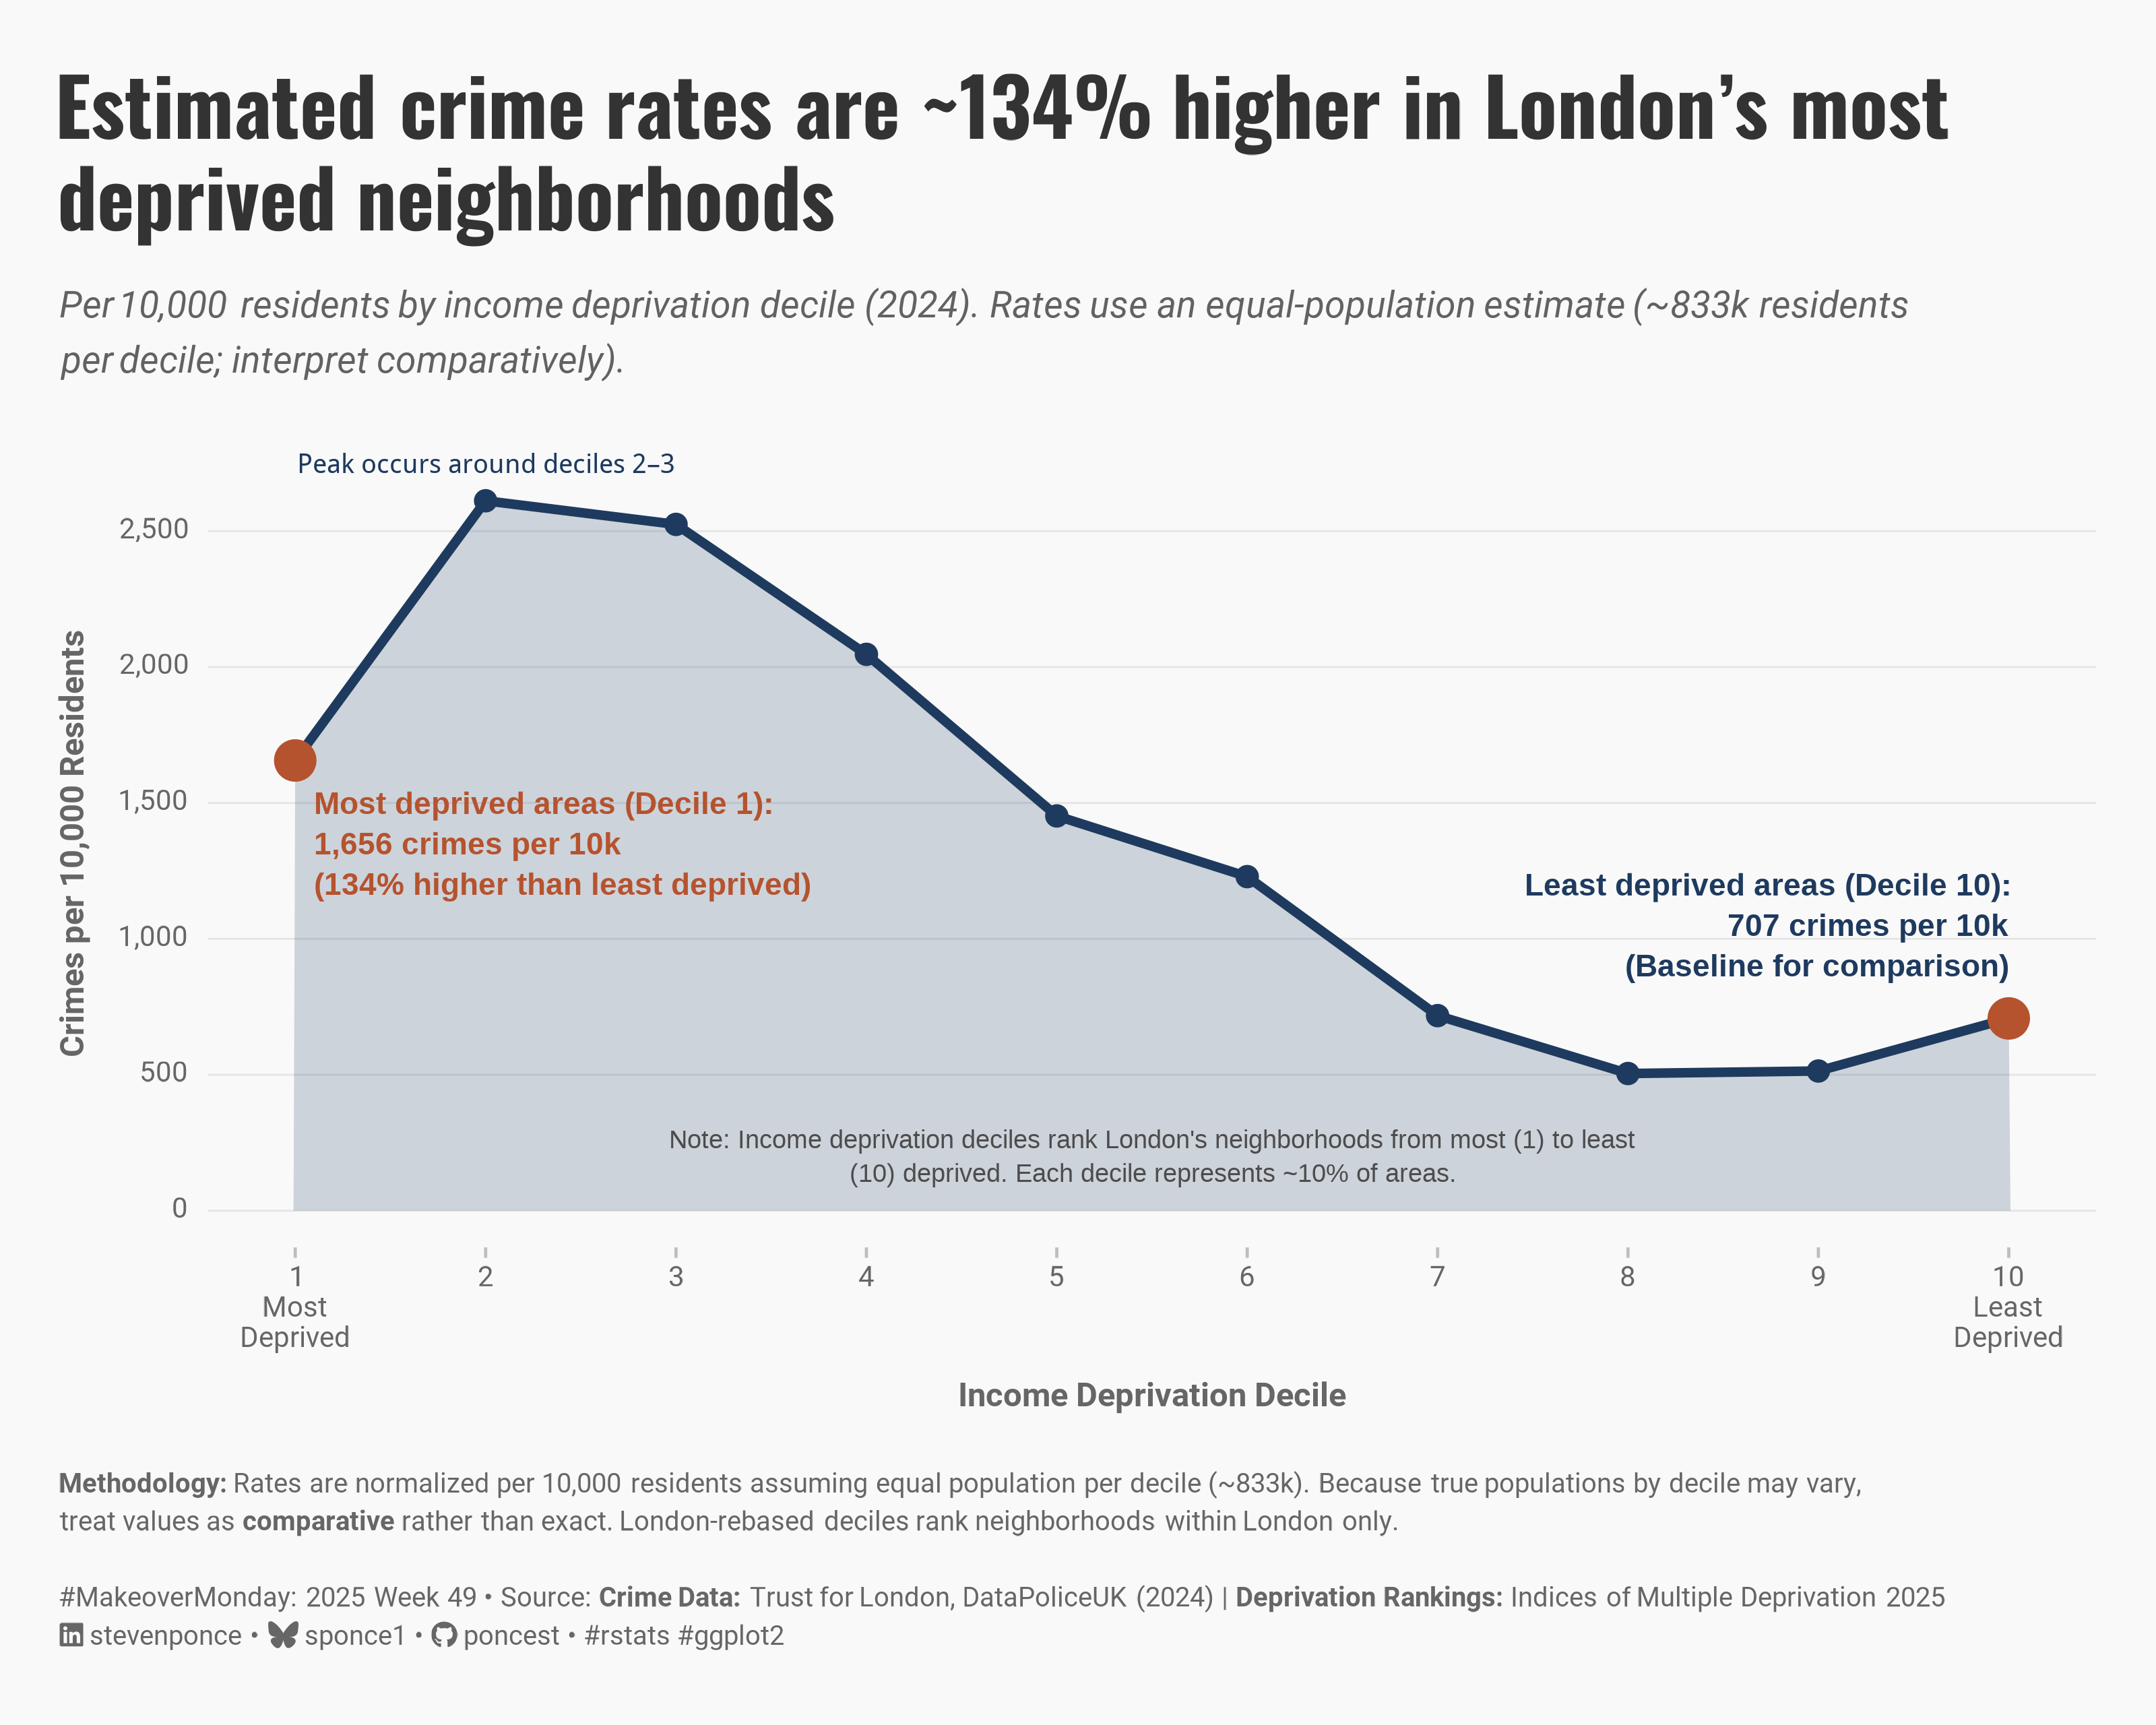

R code for this plot:
## Challenge: #MakeoverMonday 2025 week 49
## Data:      London crimes by income deprivation decile
## Author:    Steven Ponce
## Date:      2025-12-16

## Article
# https://trustforlondon.org.uk/data/crime-and-income-deprivation/

## Data
# https://data.world/makeovermonday/2025w49-london-crimes-by-income-deprivation-decile

## NOTE: This script uses custom helper functions for theming and formatting.
##       See "HELPER FUNCTIONS DOCUMENTATION" section at the end for details


## 1. LOAD PACKAGES & SETUP ----
if (!require("pacman")) install.packages("pacman")
pacman::p_load(
  tidyverse,     # Easily Install and Load the 'Tidyverse'
  janitor,       # Simple Tools for Examining and Cleaning Dirty Data
  skimr,         # Compact and Flexible Summaries of Data
  scales,        # Scale Functions for Visualization
  ggtext,        # Improved Text Rendering Support for 'ggplot2'
  showtext,      # Using Fonts More Easily in R Graphs
  glue           # Interpreted String Literals
)

### |- figure size ----
camcorder::gg_record(
  dir    = here::here("temp_plots"),
  device = "png",
  width  = 10,
  height = 8,
  units  = "in",
  dpi    = 320
)

# Source utility functions
source(here::here("R/utils/fonts.R"))
source(here::here("R/utils/social_icons.R"))
source(here::here("R/themes/base_theme.R"))

## Additional Data Sources
# Population estimates calculated from:
#   - London LSOA count: 4,835 LSOAs (confirmed from multiple sources)
#   - Average LSOA population: 1,722 residents (London Datastore)
#   - Source: https://data.london.gov.uk/dataset/lsoa-atlas-2n8zy/
#
# Note: Trust for London uses London-rebased income deprivation deciles
#       (ranking only London's 4,835 LSOAs into deciles, not England-wide rankings)

## CRITICAL LIMITATIONS AND ASSUMPTIONS
#
# 1. POPULATION ESTIMATES:
#    - We assume approximately equal population across income deprivation deciles
#    - Each decile: ~483-484 LSOAs × 1,722 residents = ~833,000 people
#    - Total estimated: 8.33 million (vs. actual 8.9 million in 2021 Census)
#
# 2. WHY ESTIMATES WERE NECESSARY:
#    - IoD2025 File 7 (official population denominators) was not accessible in analysis environment
#    - No readily available population data aggregated by income deprivation decile
#    - Per capita analysis requires population denominators for meaningful comparison
#
# 3. ASSUMPTION VALIDITY:
#    - Equal distribution is a simplification - actual populations likely vary by decile
#    - More deprived areas may have different population density than affluent areas
#    - Under equal-population assumption: 134% difference persists (raw counts = per capita rates)
#    - This suggests the crime disparity is real, not merely a population artifact
#
# 4. IMPLICATIONS FOR ANALYSIS:
#    - Per capita rates shown are based on estimated, not actual, populations
#    - True rates may vary if actual population distribution differs significantly
#    - All visualizations will clearly note this limitation in titles/subtitles/annotations

## DATA PREPARATION NOTE
#
# The CSV files loaded in this script (london_crime_by_deprivation_tidy.csv and
# london_total_crimes_by_deprivation.csv) were generated using a Python script
# that calculated per capita crime rates with population estimates.
#
# To reproduce these files from the original data:
#   1. See: `mm_2025_week49_prep.py` in this directory
#   2. Input: mom_week49_data.csv (raw crime counts from data.world)
#   3. Output: Two tidy CSV files with per capita rates
#
# The Python script documents:
#   • Population estimation methodology (4,835 LSOAs × 1,722 avg residents)
#   • Per capita rate calculations (crimes per 10,000 residents)
#   • All assumptions and limitations
#
# For full reproducibility, run the Python script first, then this R script.


## 2. READ IN THE DATA ----
total_crimes_by_decile <- read_csv("data/2025/london_total_crimes_by_deprivation.csv")


## 3. EXAMINING THE DATA ----
glimpse(total_crimes_by_decile)
skim(total_crimes_by_decile) |> summary()


## 4. TIDY DATA ----
# Baseline = least deprived (decile 10)
baseline_rate <- total_crimes_by_decile |>
  filter(decile_num == 10) |>
  pull(total_crimes_per_10k)

crime_gradient <- total_crimes_by_decile |>
  mutate(
    baseline_rate = baseline_rate,
    rate_ratio = total_crimes_per_10k / baseline_rate,
    pct_difference = ((total_crimes_per_10k - baseline_rate) / baseline_rate) * 100
  )

# Values for annotations
most_deprived_rate <- crime_gradient |> filter(decile_num == 1)  |> pull(total_crimes_per_10k)
least_deprived_rate <- crime_gradient |> filter(decile_num == 10) |> pull(total_crimes_per_10k)
overall_pct_diff <- crime_gradient |> filter(decile_num == 1) |> pull(pct_difference)

# Identify peak decile 
peak_decile <- crime_gradient |>
  slice_max(total_crimes_per_10k, n = 1, with_ties = FALSE) |>
  pull(decile_num)

peak_rate <- crime_gradient |>
  filter(decile_num == peak_decile) |>
  pull(total_crimes_per_10k)


# 5. VISUALIZATION ----

### |-  plot aesthetics ----
# Get base colors with custom palette
colors <- get_theme_colors(
  palette = list(
    col_primary = "#1E3A5F",
    col_danger  = "#B5532F"
  )
)

### |-  Main titles ----
title_text <- "Estimated crime rates are ~134% higher in London’s most<br>deprived neighborhoods"

subtitle_text <- str_glue(
  "Per 10,000 residents by income deprivation decile (2024). ",
  "Rates use an equal-population estimate (~833k residents<br>per decile; interpret comparatively). "
)

caption_text <- create_social_caption_02_mm(
  mm_year = 2025, mm_week = 49,
  source_text = str_glue(
    "**Crime Data:** Trust for London, DataPoliceUK (2024) | ",
    "**Deprivation Rankings:** Indices of Multiple Deprivation 2025<br>"
  ),
  note_text = str_glue(
    "**Methodology:** Rates are normalized per 10,000 residents assuming equal population per decile (~833k). ",
    "Because true populations by decile may vary,<br>treat values as **comparative** rather than exact. ",
    "London-rebased deciles rank neighborhoods within London only.<br>"
  )
)

### |-  fonts ----
setup_fonts()
fonts <- get_font_families()

### |-  plot theme ----

# Start with base theme
base_theme <- create_base_theme(colors)

# Add weekly-specific theme elements
weekly_theme <- extend_weekly_theme(
  base_theme,
  theme(
    # # Text styling
    plot.title = element_text(
      size = rel(1.5), family = fonts$title, face = "bold",
      color = colors$title, lineheight = 1.1, hjust = 0,
      margin = margin(t = 5, b = 10)
    ),
    plot.subtitle = element_markdown(
      size = rel(0.9), family = fonts$subtitle, face = "italic",
      color = alpha(colors$subtitle, 0.9), lineheight = 1.1,
      margin = margin(t = 0, b = 20)
    ),

    # Legend formatting
    legend.position = "plot",
    legend.justification = "right",
    legend.margin = margin(l = 12, b = 5),
    legend.key.size = unit(0.8, "cm"),
    legend.box.margin = margin(b = 10),

    # Axis formatting
    axis.ticks.y = element_blank(),
    axis.ticks.x = element_line(color = "gray", linewidth = 0.5),
    
    axis.title.x = element_text(
      face = "bold", size = rel(0.85),
      margin = margin(t = 10), family = fonts$subtitle,
      color = "gray40" 
    ),
    axis.title.y = element_text(
      face = "bold", size = rel(0.85),
      margin = margin(r = 10), family = fonts$subtitle,
      color = "gray40" 
    ),
    axis.text.x = element_text(
      size = rel(0.85), family = fonts$subtitle,
      color = "gray40"  
    ),
    axis.text.y = element_markdown(
      size = rel(0.85), family = fonts$subtitle,
      color = "gray40"
    ),

    # Grid lines
    panel.grid.minor = element_line(color = "#ecf0f1", linewidth = 0.2),
    panel.grid.major = element_line(color = "#ecf0f1", linewidth = 0.4),

    # Margin
    plot.margin = margin(20, 20, 20, 20)
  )
)

# Set theme
theme_set(weekly_theme)

### |-  main plot ----
ggplot(crime_gradient, aes(x = decile_num, y = total_crimes_per_10k)) +
  # Geoms
  geom_area(fill = colors$palette$col_primary, alpha = 0.20) +
  geom_line(color = colors$palette$col_primary, linewidth = 1.5) +
  geom_point(color = colors$palette$col_primary, size = 3) +
  geom_point(
    data = crime_gradient |> filter(decile_num %in% c(1, 10)),
    size = 6, color = colors$palette$col_danger
  ) +
  # Annotations
  annotate(
    "text",
    x = 1.1, y = 1350,
    label = glue(
      "Most deprived areas (Decile 1):\n",
      "{comma(round(most_deprived_rate))} crimes per 10k\n",
      "({round(overall_pct_diff)}% higher than least deprived)"
    ),
    size = 3.6, hjust = 0,
    fontface = "bold", lineheight = 1.1,
    color = colors$palette$col_danger
  ) +
  annotate(
    "text",
    x = 10.0, y = 1050,
    label = glue(
      "Least deprived areas (Decile 10):\n",
      "{comma(round(least_deprived_rate))} crimes per 10k\n",
      "(Baseline for comparison)"
    ),
    size = 3.6, hjust = 1,
    fontface = "bold", lineheight = 1.1,
    color = colors$palette$col_primary
  ) +
  annotate(
    "text",
    x = peak_decile, y = 2700,
    label = "Peak occurs around deciles 2–3",
    size = 3.2,
    fontface = "bold",
    color = colors$palette$col_primary,
    vjust = -0.2
  ) +
  annotate(
    "text",
    x = 5.5, y = 200,
    label = str_wrap(
      "Note: Income deprivation deciles rank London's neighborhoods from most (1) to least (10) deprived. Each decile represents ~10% of areas.",
      width = 86
    ),
    size = 3,
    color = "gray30",
    lineheight = 1.1,
    hjust = 0.5
  ) +
  # Scales
  scale_x_continuous(
    breaks = 1:10,
    labels = c(
      "1\nMost\nDeprived", "2", "3", "4", "5", "6", "7", "8", "9",
      "10\nLeast\nDeprived"
    )
  ) +
  scale_y_continuous(
    labels = comma,
    limits = c(0, 2700),
    breaks = seq(0, 2500, 500)
  ) +
  # Labs
  labs(
    title = title_text,
    subtitle = subtitle_text,
    caption = caption_text,
    x = "Income Deprivation Decile",
    y = "Crimes per 10,000 Residents"
  ) +
  # Theme
  theme(
    plot.title = element_markdown(
      size = rel(1.9),
      family = fonts$title,
      face = "bold",
      color = colors$title,
      lineheight = 1.15,
      margin = margin(t = 5, b = 10)
    ),
    plot.subtitle = element_markdown(
      size = rel(0.88),
      family = fonts$subtitle,
      color = alpha(colors$subtitle, 0.88),
      lineheight = 1.5,
      margin = margin(t = 5, b = 20)
    ),
    plot.caption = element_markdown(
      size = rel(0.65),
      family = fonts$subtitle,
      color = colors$caption,
      hjust = 0,
      lineheight = 1.4,
      margin = margin(t = 20, b = 5)
    ),
    panel.grid.minor.x = element_blank(),
    panel.grid.major.x = element_blank(),
    panel.grid.minor.y = element_blank(),
    panel.grid.major.y = element_line(color = "gray90", linewidth = 0.3),
  )


# 6. HELPER FUNCTIONS DOCUMENTATION ----

## ============================================================================ ##
##                     CUSTOM HELPER FUNCTIONS                                  ##
## ============================================================================ ##
#
# This analysis uses custom helper functions for consistent theming, fonts,
# and formatting across all my #MakeoverMonday projects. The core analysis logic
# (data tidying and visualization) uses only standard tidyverse packages.
#
# -----------------------------------------------------------------------------
# FUNCTIONS USED IN THIS SCRIPT:
# -----------------------------------------------------------------------------
#
# 📂 R/utils/fonts.R
#    • setup_fonts()       - Initialize Google Fonts with showtext
#    • get_font_families() - Return standardized font family names
#
# 📂 R/utils/social_icons.R
#    • create_social_caption() - Generate formatted caption with social handles
#                                and #MakeoverMonday attribution
#
# 📂 R/themes/base_theme.R
#    • create_base_theme()   - Create consistent base ggplot2 theme
#    • extend_weekly_theme() - Add weekly-specific theme customizations
#    • get_theme_colors()    - Get color palettes for highlight/text
#
# -----------------------------------------------------------------------------
# WHY CUSTOM FUNCTIONS?
# -----------------------------------------------------------------------------
# These utilities eliminate repetitive code and ensure visual consistency
# across X+ weekly visualizations. Instead of copy-pasting 30+ lines of
# theme() code each week, I use create_base_theme() and extend as needed.
#
# -----------------------------------------------------------------------------
# VIEW SOURCE CODE:
# -----------------------------------------------------------------------------
# All helper functions are open source on GitHub:
# 🔗 https://github.com/poncest/MakeoverMonday/tree/master/R
#
# Main files:
#   • R/utils/fonts.R         - Font setup and management
#   • R/utils/social_icons.R  - Caption generation with icons
#   • R/themes/base_theme.R   - Reusable ggplot2 themes
#
# -----------------------------------------------------------------------------
# REPRODUCIBILITY:
# -----------------------------------------------------------------------------
# To run this script:
#
# Option 1 - Use the helper functions (recommended):
#   1. Clone the repo: https://github.com/poncest/MakeoverMonday/tree/master
#   2. Make sure the R/ directory structure is maintained
#   3. Run the script as-is
#
# Option 2 - Replace with standard code:
#   1. Replace setup_fonts() with your own font setup
#   2. Replace get_theme_colors() with manual color definitions
#   3. Replace create_base_theme() with theme_minimal() + theme()
#   4. Replace create_social_caption() with manual caption text
#
## ============================================================================ ##


# 7. SESSION INFO ----
sessioninfo::session_info(include_base = TRUE)

# ─ Session info ──────────────────────────────────────────────────
# setting  value
# version  R version 4.4.1 (2024-06-14 ucrt)
# os       Windows 11 x64 (build 26100)
# system   x86_64, mingw32
# ui       RStudio
# language (EN)
# collate  English_United States.utf8
# ctype    English_United States.utf8
# tz       America/New_York
# date     2025-12-15
# rstudio  2025.09.2+418 Cucumberleaf Sunflower (desktop)
# pandoc   NA
# 
# ─ Packages ──────────────────────────────────────────────────────
# ! package     * version  date (UTC) lib source
# V base        * 4.4.1    2024-04-24 [2] local (on disk 4.4.0)
# base64enc     0.1-3    2015-07-28 [1] RSPM (R 4.4.0)
# bit           4.5.0.1  2024-12-03 [1] RSPM (R 4.4.0)
# bit64         4.6.0-1  2025-01-16 [1] RSPM (R 4.4.0)
# camcorder     0.1.0    2022-10-03 [1] RSPM (R 4.4.0)
# cli           3.6.3    2024-06-21 [1] RSPM (R 4.4.0)
# colorspace    2.1-1    2024-07-26 [1] RSPM (R 4.4.0)
# commonmark    1.9.2    2024-10-04 [1] RSPM (R 4.4.0)
# P compiler      4.4.0    2024-04-24 [?] local
# crayon        1.5.3    2024-06-20 [1] RSPM (R 4.4.0)
# curl          6.2.0    2025-01-23 [1] RSPM (R 4.4.0)
# P datasets    * 4.4.0    2024-04-24 [?] local
# digest        0.6.37   2024-08-19 [1] RSPM (R 4.4.0)
# dplyr       * 1.1.4    2023-11-17 [1] RSPM (R 4.4.0)
# evaluate      1.0.3    2025-01-10 [1] RSPM (R 4.4.0)
# farver        2.1.2    2024-05-13 [1] RSPM (R 4.4.0)
# fastmap       1.2.0    2024-05-15 [1] RSPM (R 4.4.0)
# forcats     * 1.0.0    2023-01-29 [1] RSPM (R 4.4.0)
# generics      0.1.3    2022-07-05 [1] RSPM (R 4.4.0)
# P ggplot2     * 3.5.2    2025-04-09 [?] RSPM (R 4.4.0)
# ggtext      * 0.1.2    2022-09-16 [1] RSPM (R 4.4.0)
# gifski        1.32.0-1 2024-10-13 [1] RSPM (R 4.4.1)
# glue        * 1.8.0    2024-09-30 [1] RSPM (R 4.4.0)
# P graphics    * 4.4.0    2024-04-24 [?] local
# P grDevices   * 4.4.0    2024-04-24 [?] local
# P grid          4.4.0    2024-04-24 [?] local
# gridtext      0.1.5    2022-09-16 [1] RSPM (R 4.4.0)
# gtable        0.3.6    2024-10-25 [1] RSPM (R 4.4.0)
# here        * 1.0.1    2020-12-13 [1] RSPM (R 4.4.0)
# hms           1.1.3    2023-03-21 [1] RSPM (R 4.4.0)
# htmltools     0.5.8.1  2024-04-04 [1] RSPM (R 4.4.0)
# janitor     * 2.2.1    2024-12-22 [1] RSPM (R 4.4.0)
# jsonlite      1.8.9    2024-09-20 [1] RSPM (R 4.4.0)
# knitr         1.49     2024-11-08 [1] RSPM (R 4.4.0)
# lifecycle     1.0.4    2023-11-07 [1] RSPM (R 4.4.0)
# lubridate   * 1.9.4    2024-12-08 [1] RSPM (R 4.4.0)
# magick        2.8.5    2024-09-20 [1] RSPM (R 4.4.0)
# magrittr      2.0.3    2022-03-30 [1] RSPM (R 4.4.0)
# markdown      1.13     2024-06-04 [1] RSPM (R 4.4.0)
# P methods     * 4.4.0    2024-04-24 [?] local
# munsell       0.5.1    2024-04-01 [1] RSPM (R 4.4.0)
# P pacman      * 0.5.1    2019-03-11 [?] RSPM (R 4.4.0)
# P parallel      4.4.0    2024-04-24 [?] local
# pillar        1.10.1   2025-01-07 [1] RSPM (R 4.4.0)
# pkgconfig     2.0.3    2019-09-22 [1] RSPM (R 4.4.0)
# purrr       * 1.0.2    2023-08-10 [1] RSPM (R 4.4.0)
# R6            2.5.1    2021-08-19 [1] RSPM (R 4.4.0)
# ragg          1.3.3    2024-09-11 [1] RSPM (R 4.4.0)
# Rcpp          1.0.14   2025-01-12 [1] RSPM (R 4.4.0)
# readr       * 2.1.5    2024-01-10 [1] RSPM (R 4.4.0)
# renv          1.0.3    2023-09-19 [1] CRAN (R 4.4.0)
# repr          1.1.7    2024-03-22 [1] RSPM (R 4.4.0)
# rlang         1.1.5    2025-01-17 [1] RSPM (R 4.4.0)
# rprojroot     2.0.4    2023-11-05 [1] RSPM (R 4.4.0)
# rstudioapi    0.17.1   2024-10-22 [1] RSPM (R 4.4.0)
# rsvg          2.6.1    2024-09-20 [1] RSPM (R 4.4.0)
# scales      * 1.3.0    2023-11-28 [1] RSPM (R 4.4.0)
# P sessioninfo   1.2.2    2021-12-06 [?] RSPM (R 4.4.0)
# showtext    * 0.9-7    2024-03-02 [1] RSPM (R 4.4.0)
# showtextdb  * 3.0      2020-06-04 [1] RSPM (R 4.4.0)
# skimr       * 2.1.5    2022-12-23 [1] RSPM (R 4.4.0)
# snakecase     0.11.1   2023-08-27 [1] RSPM (R 4.4.0)
# P stats       * 4.4.0    2024-04-24 [?] local
# stringi       1.8.4    2024-05-06 [1] RSPM (R 4.4.0)
# stringr     * 1.5.1    2023-11-14 [1] RSPM (R 4.4.0)
# svglite       2.1.3    2023-12-08 [1] RSPM (R 4.4.0)
# sysfonts    * 0.8.9    2024-03-02 [1] RSPM (R 4.4.0)
# systemfonts   1.2.1    2025-01-20 [1] RSPM (R 4.4.0)
# textshaping   1.0.0    2025-01-20 [1] RSPM (R 4.4.0)
# tibble      * 3.2.1    2023-03-20 [1] RSPM (R 4.4.0)
# tidyr       * 1.3.1    2024-01-24 [1] RSPM (R 4.4.0)
# tidyselect    1.2.1    2024-03-11 [1] RSPM (R 4.4.0)
# tidyverse   * 2.0.0    2023-02-22 [1] RSPM (R 4.4.0)
# timechange    0.3.0    2024-01-18 [1] RSPM (R 4.4.0)
# P tools         4.4.0    2024-04-24 [?] local
# tzdb          0.4.0    2023-05-12 [1] RSPM (R 4.4.0)
# P utils       * 4.4.0    2024-04-24 [?] local
# vctrs         0.6.5    2023-12-01 [1] RSPM (R 4.4.0)
# vroom         1.6.5    2023-12-05 [1] RSPM (R 4.4.0)
# withr         3.0.2    2024-10-28 [1] RSPM (R 4.4.0)
# xfun          0.50     2025-01-07 [1] RSPM (R 4.4.0)
# xml2          1.3.6    2023-12-04 [1] RSPM (R 4.4.0)
# 
# V ── Loaded and on-disk version mismatch.
# P ── Loaded and on-disk path mismatch.
# 
# ─────────────────────────────────────────────────────────────────
# > 
